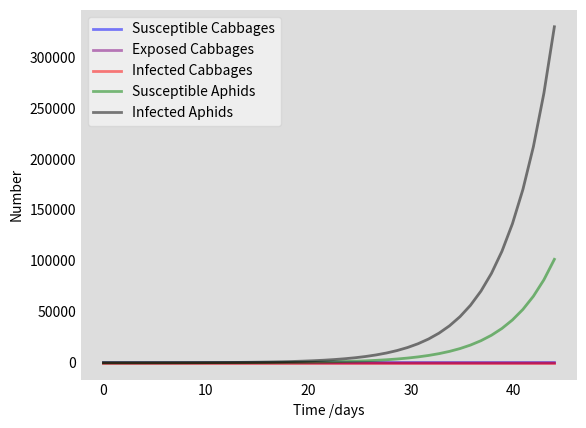

Python code for this plot:
import numpy as np
from scipy.integrate import odeint
import matplotlib.pyplot as plt

# Total population, Nc.
Nc = 48
Na = 10
days_to_develop_infection_cabbage = 21

# Initial number of infected and recovered individuals, Ic0 and R0.
Ec0 = 0
Ic0 = 0
Ia0 = 10
# Everyone else, Sc0, is susceptible to infection initially.
Sc0 = Nc - Ic0
Sa0 = Na - Ia0
# Contact rate, beta, and mean recovery rate, gamma, (in 1/days).
phiC = 0.02
phiA = 0.04
alphaC = 1/days_to_develop_infection_cabbage

# A grid of time points (in days)
t = np.linspace(0, 44, 44)
# Rate of death and birth for the aphid population
b = 0.09
d = 0.08

# The SEI model differential equations.
def deriv(y, t, Ncabbage, Naphids, phiCabbage, phiAphids, birth, death, alpha):
    Sc, Sa, Ec, Ic, Ia = y
    dScdt = -(phiAphids * Ia) * Sc
    dEcdt = (phiAphids * Ia)* Sc - alpha*Ec
    dIcdt = alpha*Ec
    dSadt = -(death*phiCabbage*Ic) *Sa + birth*(Sa + Ia)
    dIadt = -death*Ia + (phiCabbage*Ic*Sa)
    return dScdt, dEcdt, dIcdt, dSadt, dIadt


# Initial conditions vector
y0 = Sc0, Sa0, Ec0, Ic0, Ia0
# Integrate the SIR equations over the time grid, t.
ret = odeint(deriv, y0, t, args=(Nc, Na, phiC, phiA, b, d, alphaC))
Scabbage, Ecabbage, Icabbage, Saphid, Iaphid = ret.T

# %% Plot the data on three separate curves for Scabagge(t), Icabbage(t), Saphid(t) and Iaphid(t)
fig = plt.figure(facecolor='w')
ax = fig.add_subplot(111, facecolor='#dddddd', axisbelow=True)
ax.plot(t, Scabbage, 'blue', alpha=0.5, lw=2, label='Susceptible Cabbages')
ax.plot(t, Ecabbage, 'purple', alpha=0.5, lw=2, label='Exposed Cabbages')
ax.plot(t, Icabbage, 'red', alpha=0.5, lw=2, label='Infected Cabbages')
ax.plot(t, Saphid, 'green', alpha=0.5, lw=2, label='Susceptible Aphids')
ax.plot(t, Iaphid, 'black', alpha=0.5, lw=2, label='Infected Aphids')
ax.set_xlabel('Time /days')
ax.set_ylabel('Number')
ax.yaxis.set_tick_params(length=0)
ax.xaxis.set_tick_params(length=0)
legend = ax.legend()
legend.get_frame().set_alpha(0.5)
for spine in ('top', 'right', 'bottom', 'left'):
    ax.spines[spine].set_visible(False)
plt.show()
